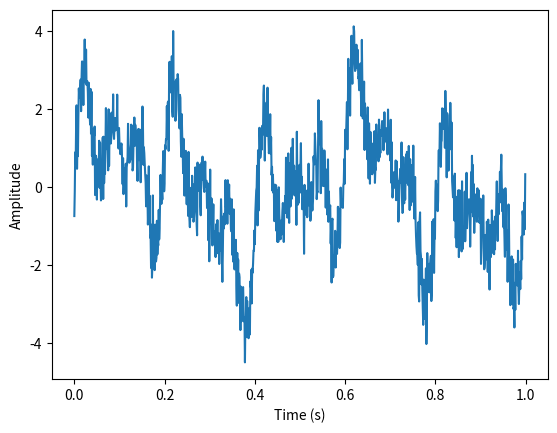

This chart was generated by the following Python code:
import numpy as np
import matplotlib.pyplot as plt

class Signal:
    def __init__(self, frequency, amplitude, duration, sample_rate):
        self.frequency = frequency
        self.amplitude = amplitude
        self.duration = duration
        self.sample_rate = sample_rate
        self.signal = self.generate()

    def generate(self):
        t = np.linspace(0, self.duration, int(self.sample_rate * self.duration), endpoint=False)
        return self.amplitude * np.sin(2 * np.pi * self.frequency * t)

    def visualize(self):
        t = np.linspace(0, self.duration, int(self.sample_rate * self.duration), endpoint=False)
        plt.plot(t, self.signal)
        plt.xlabel("Time (s)")
        plt.ylabel("Amplitude")
        plt.show()

    def add_noise(self, noise_level=0.3):
        noise = noise_level * np.random.randn(len(self.signal))
        self.signal = self.signal + noise

    def combine(self, other):
        return self.signal + other.signal

    # NEW: allow s1 + s2 syntax
    def __add__(self, other):
        if not isinstance(other, Signal):
            raise TypeError("Can only add Signal objects")
        # Create a new Signal object with combined data
        new = Signal(
            frequency=self.frequency,         # placeholder — frequency doesn't matter
            amplitude=self.amplitude,
            duration=self.duration,
            sample_rate=self.sample_rate
        )
        new.signal = self.signal + other.signal
        return new


# Example usage
s1 = Signal(frequency=10, amplitude=1, duration=1, sample_rate=1000)
s1.add_noise()

s2 = Signal(frequency=15, amplitude=1, duration=1, sample_rate=1000)
s2.add_noise()
s3 = Signal(frequency=5, amplitude=1, duration=1, sample_rate=1000)
s4 = Signal(frequency=2, amplitude=1, duration=1, sample_rate=1000)


s3.add_noise()
# Now works:
s5 = s1 + s2 + s3 +s4
s5.visualize()
